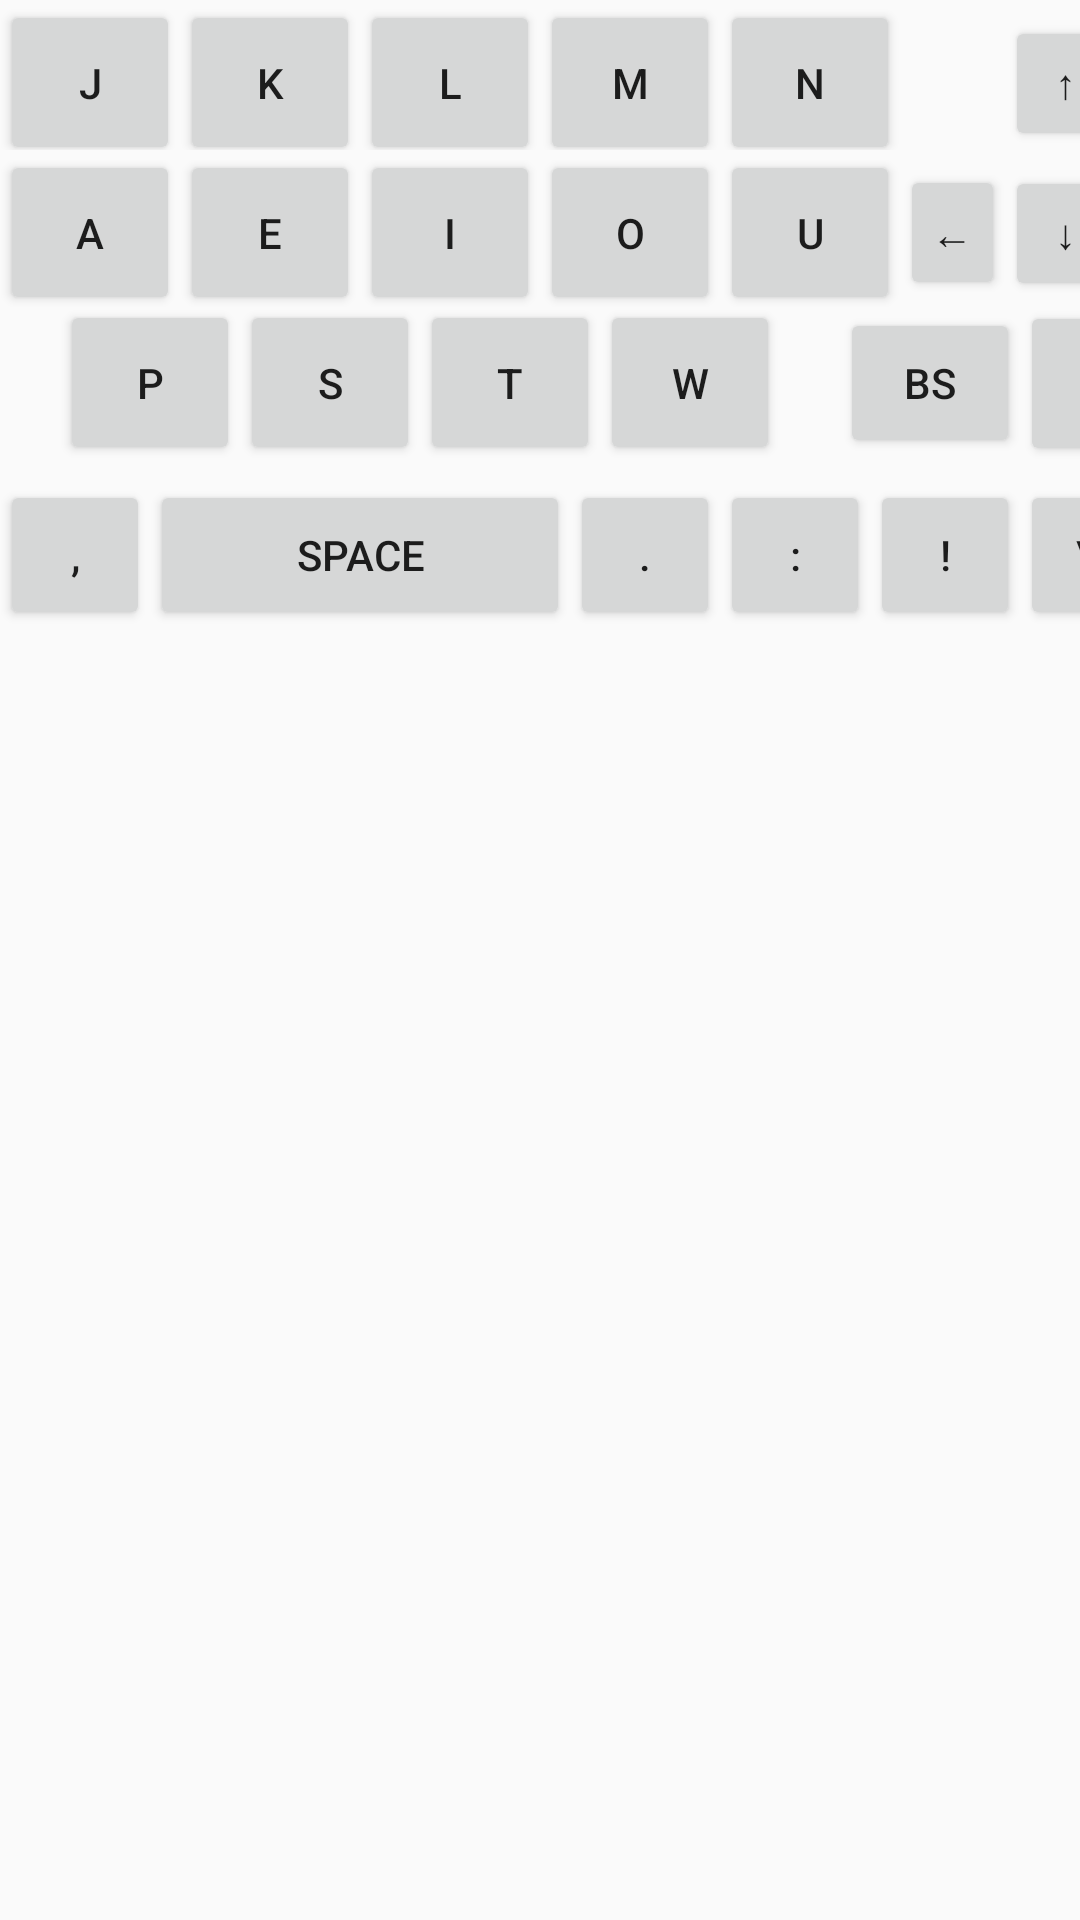

Here is an Android app screen rendered from its layout file. Give the layout XML and the strings, colors and styles it references.
<!-- AndroidManifest.xml: application theme Theme.TokiPonaIME -->
<!-- res/layout/keyboard_layout.xml -->
<?xml version="1.0" encoding="utf-8"?>
<LinearLayout
    xmlns:android="http://schemas.android.com/apk/res/android"
    android:layout_width="match_parent"
    android:layout_height="wrap_content"
    android:orientation="horizontal"
    android:fitsSystemWindows="true">

    <TableLayout
        android:layout_width="match_parent"
        android:layout_height="match_parent">

        <TableRow>
            <FrameLayout
                android:layout_width="match_parent"
                android:layout_height="wrap_content">

                
                <GridLayout
                    android:layout_width="match_parent"
                    android:layout_height="55dp"
                    android:layout_marginTop="50dp">

                    <Button
                        android:id="@+id/btn_a"
                        android:layout_width="60dp"
                        android:layout_height="55dp"
                        android:text="a" />
                    <Button
                        android:id="@+id/btn_e"
                        android:layout_width="60dp"
                        android:layout_height="55dp"
                        android:text="e" />
                    <Button
                        android:id="@+id/btn_i"
                        android:layout_width="60dp"
                        android:layout_height="55dp"
                        android:text="i" />
                    <Button
                        android:id="@+id/btn_o"
                        android:layout_width="60dp"
                        android:layout_height="55dp"
                        android:text="o" />
                    <Button
                        android:id="@+id/btn_u"
                        android:layout_width="60dp"
                        android:layout_height="55dp"
                        android:text="u" />

                    <Button
                        android:id="@+id/btn_left"
                        android:layout_width="35dp"
                        android:layout_height="45dp"
                        android:text="←" />
                    <Button
                        android:id="@+id/btn_down"
                        android:layout_width="40dp"
                        android:layout_height="45dp"
                        android:text="↓" />
                    <Button
                        android:id="@+id/btn_right"
                        android:layout_width="35dp"
                        android:layout_height="45dp"
                        android:text="→" />
                </GridLayout>

                
                <GridLayout
                    android:layout_width="match_parent"
                    android:layout_height="50dp">

                    <Button
                        android:id="@+id/btn_j"
                        android:layout_width="60dp"
                        android:layout_height="55dp"
                        android:text="j" />
                    <Button
                        android:id="@+id/btn_k"
                        android:layout_width="60dp"
                        android:layout_height="55dp"
                        android:text="k" />
                    <Button
                        android:id="@+id/btn_l"
                        android:layout_width="60dp"
                        android:layout_height="55dp"
                        android:text="l" />
                    <Button
                        android:id="@+id/btn_m"
                        android:layout_width="60dp"
                        android:layout_height="55dp"
                        android:text="m" />
                    <Button
                        android:id="@+id/btn_n"
                        android:layout_width="60dp"
                        android:layout_height="55dp"
                        android:text="n" />

                    <FrameLayout
                        android:layout_width="35dp"/>

                    <Button
                        android:id="@+id/btn_up"
                        android:layout_width="40dp"
                        android:layout_height="45dp"
                        android:text="↑" />
                </GridLayout>

                <GridLayout
                    android:layout_width="400dp"
                    android:layout_height="55dp"
                    android:layout_marginTop="100dp">

                    <FrameLayout
                        android:layout_width="20dp"/>

                    <Button
                        android:id="@+id/btn_p"
                        android:layout_width="60dp"
                        android:layout_height="55dp"
                        android:text="p" />
                    <Button
                        android:id="@+id/btn_s"
                        android:layout_width="60dp"
                        android:layout_height="55dp"
                        android:text="s" />
                    <Button
                        android:id="@+id/btn_t"
                        android:layout_width="60dp"
                        android:layout_height="55dp"
                        android:text="t" />
                    <Button
                        android:id="@+id/btn_w"
                        android:layout_width="60dp"
                        android:layout_height="55dp"
                        android:text="w" />

                    <FrameLayout
                        android:layout_width="20dp"/>

                    <Button
                        android:id="@+id/btn_back_space"
                        android:layout_width="60dp"
                        android:layout_height="50dp"
                        android:text="BS" />
                    <Button
                        android:id="@+id/btn_enter"
                        android:layout_width="60dp"
                        android:layout_height="55dp"
                        android:text="↩" />
                </GridLayout>

                
                <GridLayout
                    android:layout_width="match_parent"
                    android:layout_height="50dp"
                    android:layout_marginTop="160dp">
                    <Button
                        android:id="@+id/btn_comma"
                        android:layout_width="50dp"
                        android:layout_height="50dp"
                        android:text="," />
                    <Button
                        android:id="@+id/btn_space"
                        android:layout_width="140dp"
                        android:layout_height="50dp"
                        android:text="space" />
                    <Button
                        android:id="@+id/btn_period"
                        android:layout_width="50dp"
                        android:layout_height="50dp"
                        android:text="." />
                    <Button
                        android:id="@+id/btn_coron"
                        android:layout_width="50dp"
                        android:layout_height="50dp"
                        android:text=":" />
                    <Button
                        android:id="@+id/btn_exclamation"
                        android:layout_width="50dp"
                        android:layout_height="50dp"
                        android:text="!" />
                    <Button
                        android:id="@+id/btn_question"
                        android:layout_width="50dp"
                        android:layout_height="50dp"
                        android:text="\?" />
                </GridLayout>
            </FrameLayout>
        </TableRow>
    </TableLayout>
</LinearLayout>
<!-- resources referenced by this layout -->
<resources>
  <style name="Theme.TokiPonaIME" parent="android:Theme.Material.Light.NoActionBar" />
</resources>
